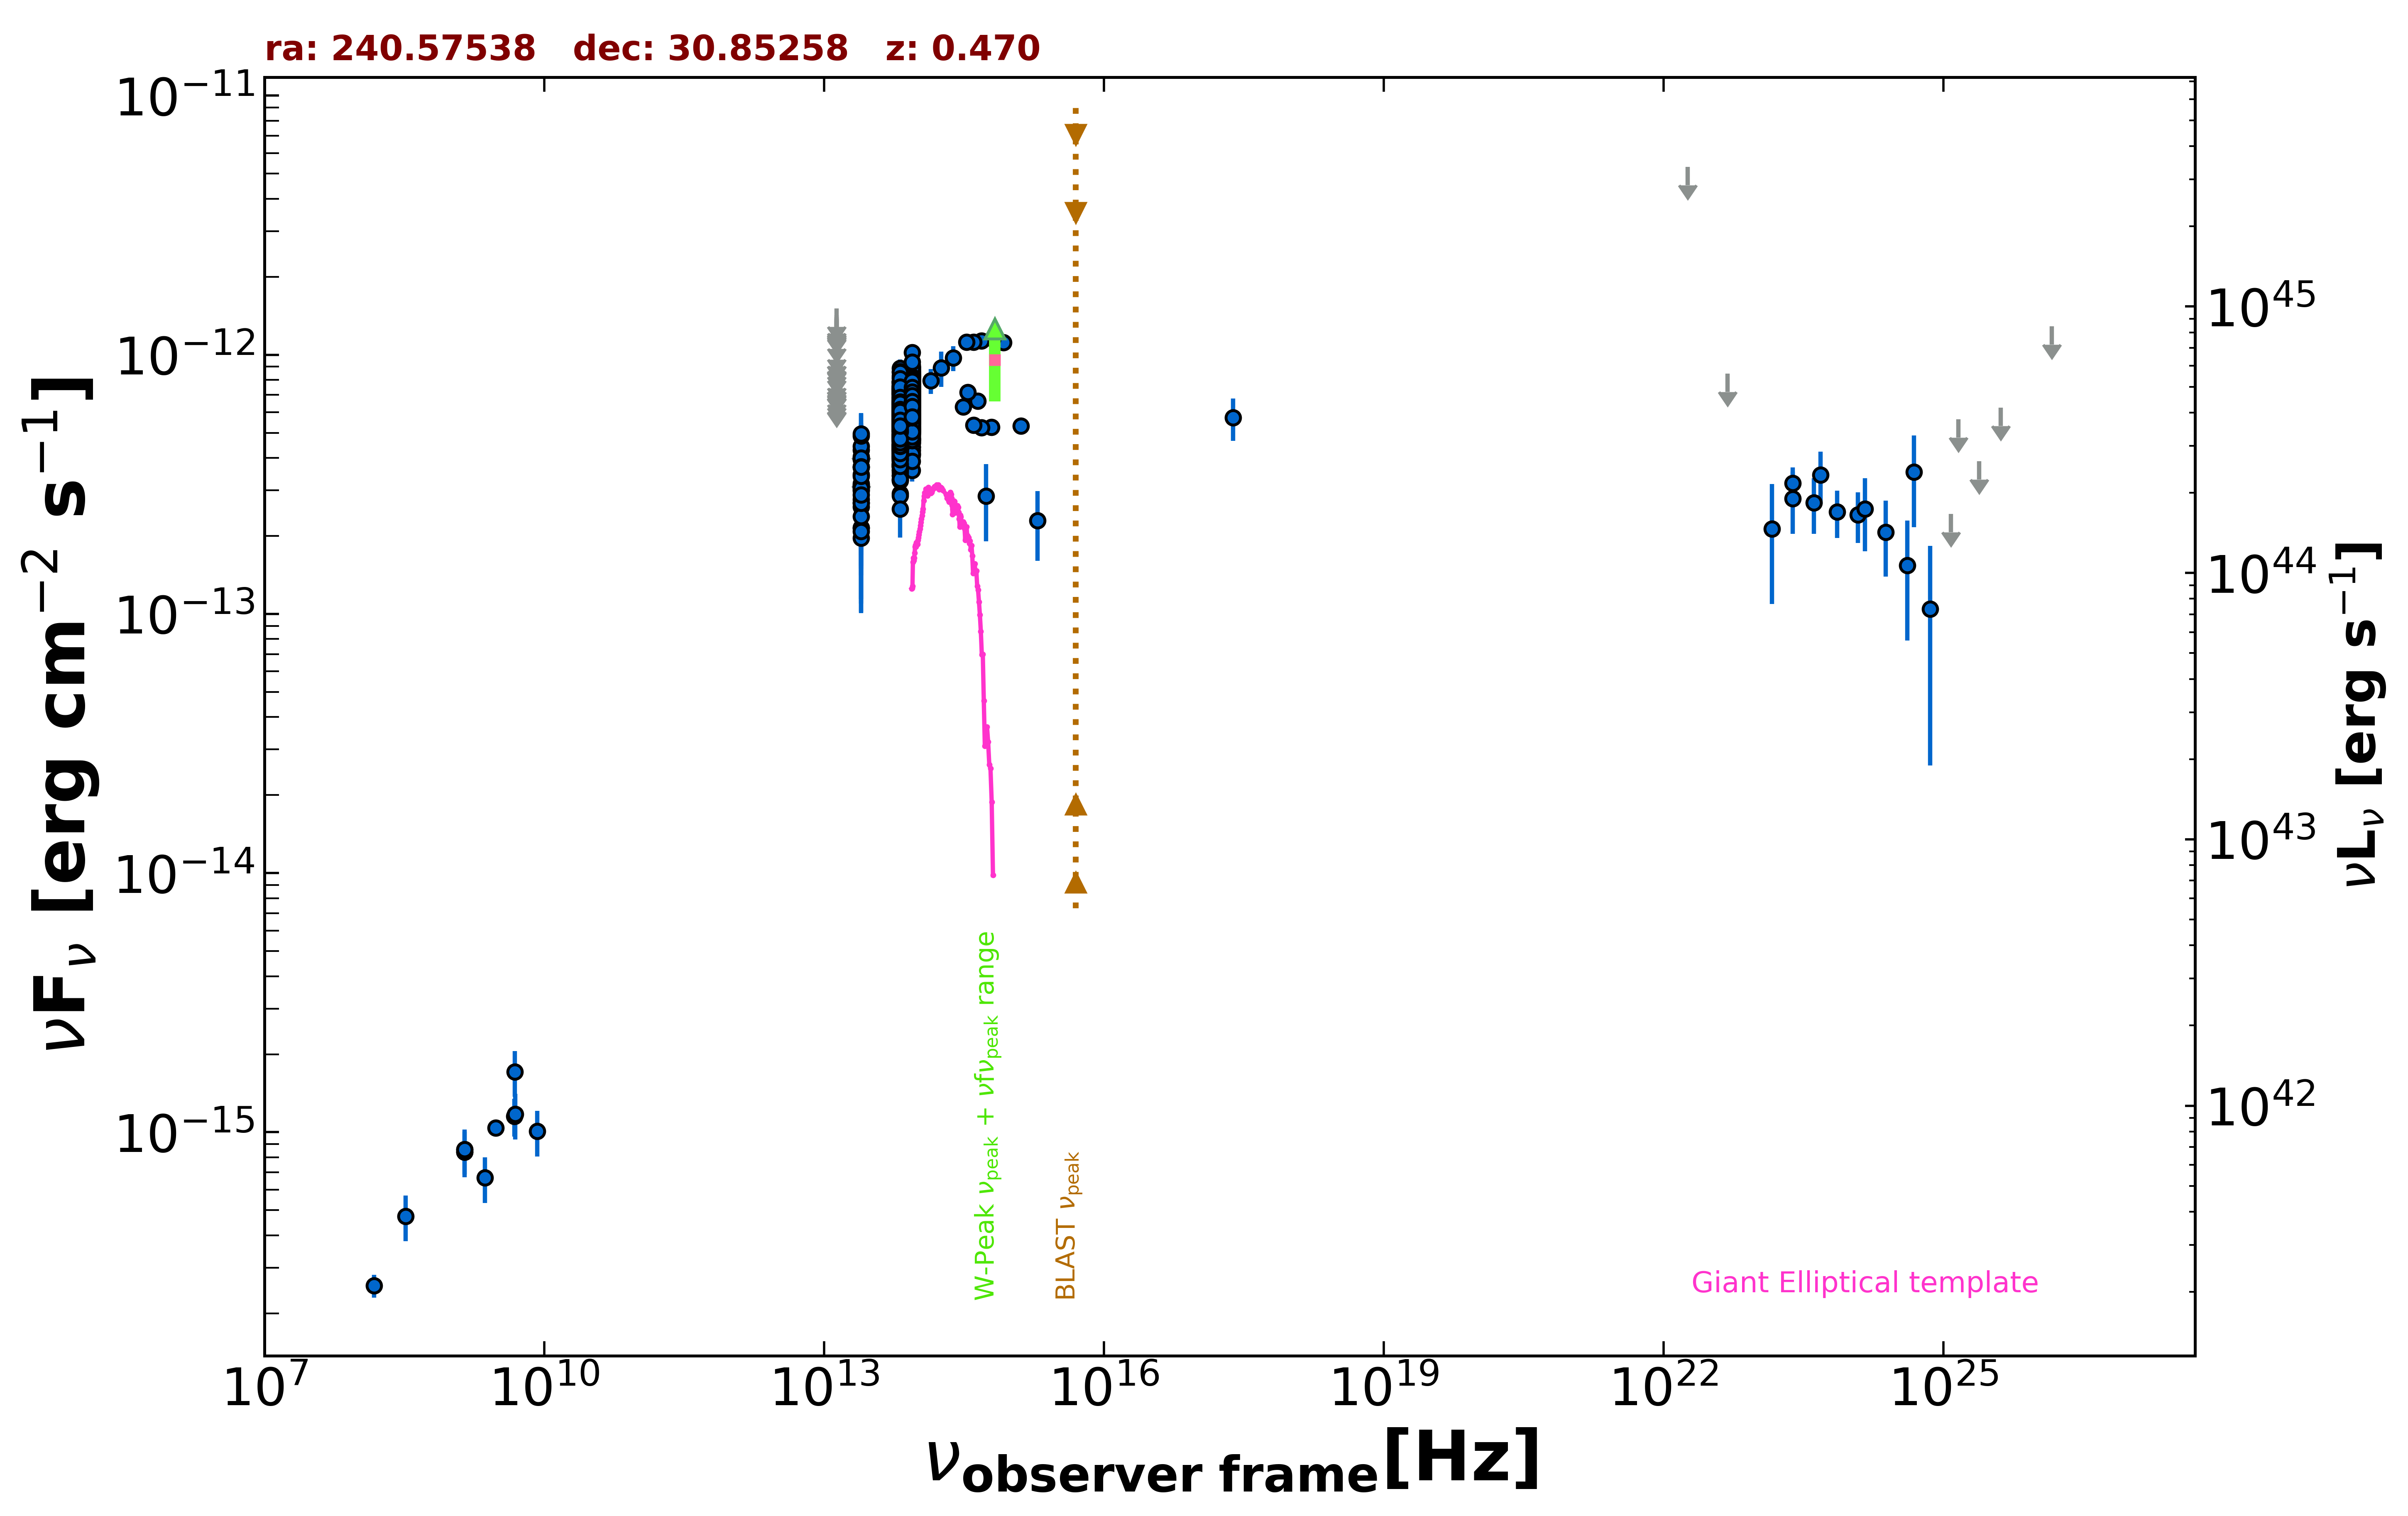

Source data for this figure (header and first rows):
freq., flux, err_flux, MJD_start, MJD_end, flag, catalog, reference
1.400e+09, 8.389e-16, 2.000e-18, 55000, 55000, , FIRST, White et al. 1997  ApJ  475 479
1.400e+09, 8.568e-16, 2.660e-17, 55000, 55000, , NVSS, Condon et al. 1998  AJ  115  1693
3.000e+09, 1.041e-15, 8.500e-18, 55000, 55000, , VLASSQL, Gordon et al. 2021  ApJS  255  30
2.418e+17, 5.719e-13, 1.068e-13, 55000, 55000, , RASS, Boller et al. 2016  A&A  103  1
1.500e+08, 2.560e-16, 2.605e-17, 55000, 55000, , TGSS150, Intema et al. 2017  A&A  598  A781
4.800e+09, 1.152e-15, 1.920e-16, 55000, 55000, , GB6, Gregory et al. 1996  ApJS  103  427
1.389e+14, 7.938e-13, 8.790e-14, 55000, 55000, , 2MASS, Skrutskie et al. 2006  AJ  131  1163
1.804e+14, 8.906e-13, 1.377e-13, 55000, 55000, , 2MASS, Skrutskie et al. 2006  AJ  131  1163
2.427e+14, 9.728e-13, 1.071e-13, 55000, 55000, , 2MASS, Skrutskie et al. 2006  AJ  131  1163
8.817e+13, 6.792e-13, 2.850e-15, 55000, 55000, , UNWISE, Schlafly et al. 2019  ApJS  240  30
6.517e+13, 5.601e-13, 3.750e-15, 55000, 55000, , UNWISE, Schlafly et al. 2019  ApJS  240  30
8.817e+13, 6.369e-13, 1.525e-14, 55000, 55000, , WISE, Wright et al. 2010  AJ  140  1868
6.517e+13, 5.689e-13, 1.360e-14, 55000, 55000, , WISE, Wright et al. 2010  AJ  140  1868
2.498e+13, 3.179e-13, 2.230e-14, 55000, 55000, , WISE, Wright et al. 2010  AJ  140  1868
1.363e+13, 1.811e-13, 8.860e-14, 55000, 55000, , WISE, Wright et al. 2010  AJ  140  1868
8.817e+13, 4.593e-13, 2.835e-14, 56698, 56698, , NEOWISE, Mainzer et al. 2014  ApJ  792  30
6.517e+13, 3.677e-13, 3.290e-14, 56698, 56698, , NEOWISE, Mainzer et al. 2014  ApJ  792  30
8.817e+13, 4.200e-13, 3.290e-14, 56698, 56698, , NEOWISE, Mainzer et al. 2014  ApJ  792  30
6.517e+13, 4.424e-13, 3.510e-14, 56698, 56698, , NEOWISE, Mainzer et al. 2014  ApJ  792  30
8.817e+13, 4.131e-13, 2.665e-14, 56699, 56699, , NEOWISE, Mainzer et al. 2014  ApJ  792  30
6.517e+13, 3.265e-13, 3.345e-14, 56699, 56699, , NEOWISE, Mainzer et al. 2014  ApJ  792  30
8.817e+13, 4.627e-13, 2.900e-14, 56698, 56698, , NEOWISE, Mainzer et al. 2014  ApJ  792  30
6.517e+13, 4.002e-13, 3.910e-14, 56698, 56698, , NEOWISE, Mainzer et al. 2014  ApJ  792  30
8.817e+13, 3.581e-13, 3.340e-14, 56699, 56699, , NEOWISE, Mainzer et al. 2014  ApJ  792  30
6.517e+13, 3.735e-13, 3.685e-14, 56699, 56699, , NEOWISE, Mainzer et al. 2014  ApJ  792  30
8.817e+13, 4.402e-13, 2.515e-14, 56698, 56698, , NEOWISE, Mainzer et al. 2014  ApJ  792  30
6.517e+13, 4.190e-13, 5.420e-14, 56698, 56698, , NEOWISE, Mainzer et al. 2014  ApJ  792  30
8.817e+13, 4.270e-13, 2.475e-14, 56698, 56698, , NEOWISE, Mainzer et al. 2014  ApJ  792  30
6.517e+13, 4.332e-13, 4.600e-14, 56698, 56698, , NEOWISE, Mainzer et al. 2014  ApJ  792  30
8.817e+13, 4.605e-13, 3.100e-14, 56699, 56699, , NEOWISE, Mainzer et al. 2014  ApJ  792  30
6.517e+13, 3.425e-13, 3.825e-14, 56699, 56699, , NEOWISE, Mainzer et al. 2014  ApJ  792  30
8.817e+13, 4.948e-13, 3.420e-14, 56698, 56698, , NEOWISE, Mainzer et al. 2014  ApJ  792  30
6.517e+13, 4.264e-13, 3.735e-14, 56698, 56698, , NEOWISE, Mainzer et al. 2014  ApJ  792  30
8.817e+13, 4.294e-13, 2.650e-14, 56698, 56698, , NEOWISE, Mainzer et al. 2014  ApJ  792  30
6.517e+13, 4.300e-13, 3.765e-14, 56698, 56698, , NEOWISE, Mainzer et al. 2014  ApJ  792  30
8.817e+13, 5.050e-13, 3.820e-14, 56698, 56698, , NEOWISE, Mainzer et al. 2014  ApJ  792  30
6.517e+13, 3.697e-13, 3.820e-14, 56698, 56698, , NEOWISE, Mainzer et al. 2014  ApJ  792  30
8.817e+13, 4.563e-13, 2.650e-14, 56698, 56698, , NEOWISE, Mainzer et al. 2014  ApJ  792  30
6.517e+13, 4.344e-13, 3.485e-14, 56698, 56698, , NEOWISE, Mainzer et al. 2014  ApJ  792  30
8.817e+13, 4.756e-13, 2.630e-14, 56698, 56698, , NEOWISE, Mainzer et al. 2014  ApJ  792  30
6.517e+13, 3.721e-13, 4.640e-14, 56698, 56698, , NEOWISE, Mainzer et al. 2014  ApJ  792  30
8.817e+13, 4.976e-13, 2.750e-14, 56698, 56698, , NEOWISE, Mainzer et al. 2014  ApJ  792  30
6.517e+13, 3.843e-13, 3.545e-14, 56698, 56698, , NEOWISE, Mainzer et al. 2014  ApJ  792  30
8.817e+13, 4.093e-13, 2.755e-14, 56698, 56698, , NEOWISE, Mainzer et al. 2014  ApJ  792  30
6.517e+13, 2.915e-13, 3.795e-14, 56698, 56698, , NEOWISE, Mainzer et al. 2014  ApJ  792  30
8.817e+13, 4.730e-13, 2.790e-14, 56698, 56698, , NEOWISE, Mainzer et al. 2014  ApJ  792  30
6.517e+13, 3.980e-13, 4.815e-14, 56698, 56698, , NEOWISE, Mainzer et al. 2014  ApJ  792  30
8.817e+13, 4.953e-13, 2.690e-14, 56698, 56698, , NEOWISE, Mainzer et al. 2014  ApJ  792  30
6.517e+13, 3.409e-13, 3.615e-14, 56698, 56698, , NEOWISE, Mainzer et al. 2014  ApJ  792  30
8.817e+13, 5.922e-13, 3.820e-14, 57238, 57238, , NEOWISE, Mainzer et al. 2014  ApJ  792  30
6.517e+13, 3.900e-13, 3.960e-14, 57238, 57238, , NEOWISE, Mainzer et al. 2014  ApJ  792  30
8.817e+13, 5.496e-13, 4.460e-14, 56879, 56879, , NEOWISE, Mainzer et al. 2014  ApJ  792  30
6.517e+13, 4.767e-13, 5.855e-14, 56879, 56879, , NEOWISE, Mainzer et al. 2014  ApJ  792  30
8.817e+13, 5.297e-13, 2.880e-14, 56879, 56879, , NEOWISE, Mainzer et al. 2014  ApJ  792  30
6.517e+13, 5.070e-13, 4.630e-14, 56879, 56879, , NEOWISE, Mainzer et al. 2014  ApJ  792  30
8.817e+13, 4.994e-13, 2.810e-14, 56879, 56879, , NEOWISE, Mainzer et al. 2014  ApJ  792  30
6.517e+13, 4.308e-13, 3.575e-14, 56879, 56879, , NEOWISE, Mainzer et al. 2014  ApJ  792  30
8.817e+13, 5.666e-13, 3.290e-14, 56880, 56880, , NEOWISE, Mainzer et al. 2014  ApJ  792  30
6.517e+13, 5.165e-13, 4.045e-14, 56880, 56880, , NEOWISE, Mainzer et al. 2014  ApJ  792  30
8.817e+13, 5.506e-13, 3.195e-14, 56879, 56879, , NEOWISE, Mainzer et al. 2014  ApJ  792  30
... 847 more rows
